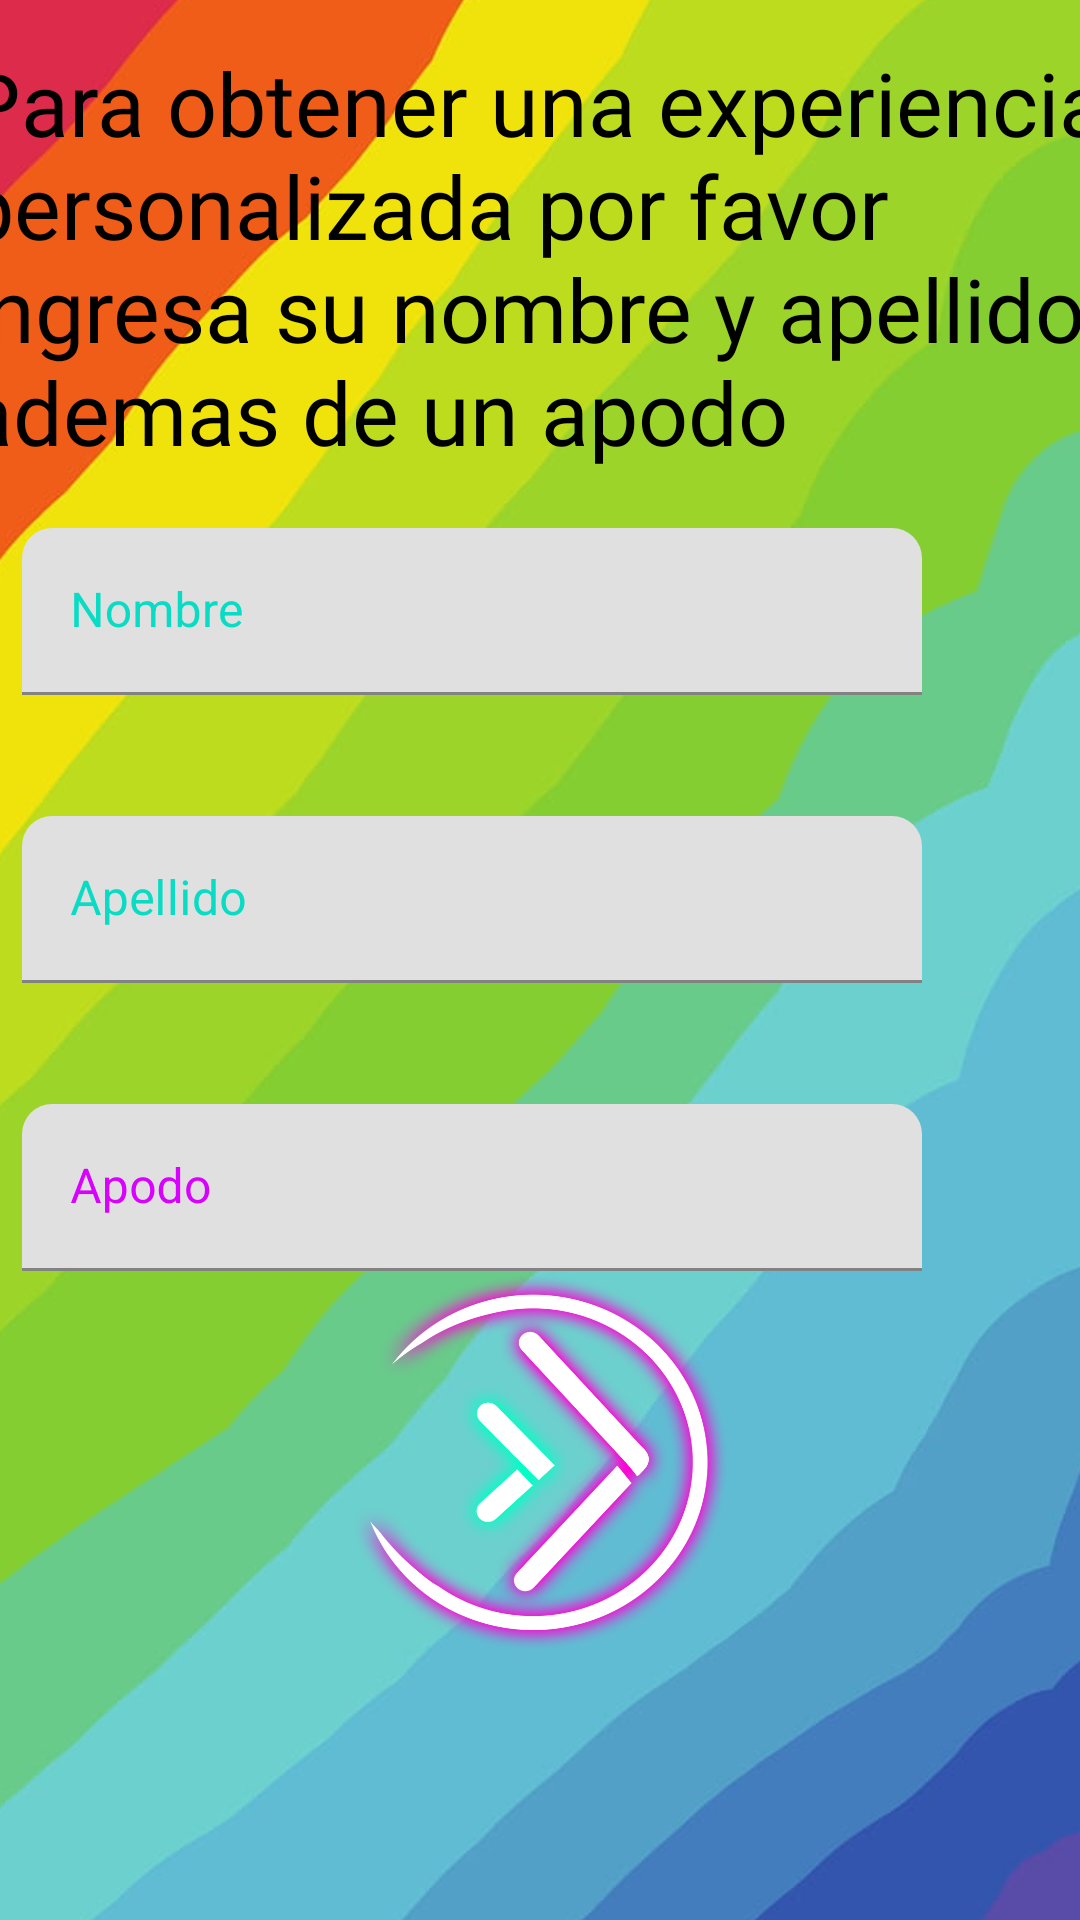

Write the Android layout XML for this screen, with the resource values it uses.
<!-- AndroidManifest.xml: application theme Theme.Zafa2V11 -->
<!-- res/layout/activity_name.xml -->
<?xml version="1.0" encoding="utf-8"?>
<androidx.constraintlayout.widget.ConstraintLayout xmlns:android="http://schemas.android.com/apk/res/android"
    xmlns:app="http://schemas.android.com/apk/res-auto"
    xmlns:tools="http://schemas.android.com/tools"
    android:layout_width="match_parent"
    android:layout_height="match_parent"
    android:orientation="vertical"
    tools:context=".MainActivity">

    <ImageView
        android:id="@+id/imageView5"
        android:layout_width="443dp"
        android:layout_height="804dp"
        app:layout_constraintBottom_toBottomOf="parent"
        app:layout_constraintEnd_toEndOf="parent"
        app:layout_constraintStart_toStartOf="parent"
        app:layout_constraintTop_toTopOf="parent"
        app:layout_constraintVertical_bias="0.501"
        app:srcCompat="@drawable/hd_wallpaper_rainbow_lgbt_lgbtq_subtle_subtle_gay" />
    <ImageButton
        android:id="@+id/imageButton3"
        android:layout_width="125dp"
        android:layout_height="125dp"
        android:layout_marginBottom="90dp"
        android:background="@drawable/_7453"
        app:layout_constraintBottom_toBottomOf="parent"
        app:layout_constraintEnd_toEndOf="parent"
        app:layout_constraintStart_toStartOf="parent" />

    <TextView
        android:id="@+id/textView"
        android:layout_width="382dp"
        android:layout_height="144dp"
        android:autoSizeTextType="uniform"
        android:fontFamily="@font/advent_pro"

        android:text="Para obtener una experiencia personalizada por favor ingresa su nombre y apellido, ademas de un apodo"
        android:textColor="@color/black"
        app:layout_constraintBottom_toTopOf="@+id/tableLayout"
        app:layout_constraintEnd_toEndOf="parent"
        app:layout_constraintHorizontal_bias="0.551"
        app:layout_constraintStart_toStartOf="parent"
        app:layout_constraintTop_toTopOf="parent"
        app:layout_constraintVertical_bias="1.0" />

    <TableLayout
        android:id="@+id/tableLayout"
        android:layout_width="350dp"
        android:layout_height="323dp"
        android:gravity="center"
        app:layout_constraintBottom_toBottomOf="parent"
        app:layout_constraintEnd_toEndOf="parent"
        app:layout_constraintHorizontal_bias="0.737"
        app:layout_constraintStart_toStartOf="parent"
        app:layout_constraintTop_toTopOf="parent">


        <TableRow
            android:layout_width="match_parent"
            android:layout_height="match_parent"
            tools:layout_editor_absoluteX="180dp"
            tools:layout_editor_absoluteY="85dp">

            <com.google.android.material.textfield.TextInputLayout
                android:layout_width="300dp"
                android:layout_height="96dp"
                android:fontFamily="@font/advent_pro"
                android:hint="Nombre"
                android:orientation="vertical"
                android:textColor="@color/white"
                android:textColorHint="@color/teal_200"
                app:boxCornerRadiusTopEnd="10dp"
                app:boxCornerRadiusTopStart="10dp"
                app:helperTextTextColor="@color/plomo"
                app:hintTextColor="@color/rosa">

                <com.google.android.material.textfield.TextInputEditText
                    android:layout_width="match_parent"
                    android:layout_height="wrap_content" />


            </com.google.android.material.textfield.TextInputLayout>
        </TableRow>

        <TableRow
            android:layout_width="301dp"
            android:layout_height="match_parent">

            <com.google.android.material.textfield.TextInputLayout

                android:layout_width="300dp"
                android:layout_height="96dp"
                android:fontFamily="@font/advent_pro"
                android:hint="Apellido"
                android:orientation="vertical"
                android:textColor="@color/white"
                android:textColorHint="@color/teal_200"
                app:boxCornerRadiusTopEnd="10dp"
                app:boxCornerRadiusTopStart="10dp"
                app:helperTextTextColor="@color/plomo"
                app:hintTextColor="@color/rosa">

                <com.google.android.material.textfield.TextInputEditText
                    android:layout_width="match_parent"
                    android:layout_height="wrap_content" />


            </com.google.android.material.textfield.TextInputLayout>
        </TableRow>

        <TableRow
            android:layout_width="300dp"
            android:layout_height="match_parent">

            <com.google.android.material.textfield.TextInputLayout
                android:layout_width="300dp"
                android:layout_height="96dp"
                android:fontFamily="@font/advent_pro"
                android:hint="Apodo"
                android:orientation="vertical"
                android:textColor="@color/white"
                android:textColorHint="@color/rosa"
                app:boxCornerRadiusTopEnd="10dp"
                app:boxCornerRadiusTopStart="10dp"
                app:helperTextTextColor="@color/plomo"
                app:hintTextColor="@color/teal_200">

                <com.google.android.material.textfield.TextInputEditText
                    android:layout_width="match_parent"
                    android:layout_height="wrap_content" />


            </com.google.android.material.textfield.TextInputLayout>
        </TableRow>

    </TableLayout>


</androidx.constraintlayout.widget.ConstraintLayout>
<!-- resources referenced by this layout -->
<resources>
  <color name="black">#FF000000</color>
  <color name="plomo">#AEAEAE</color>
  <color name="rosa">#D800FF</color>
  <color name="teal_200">#08DCC4</color>
  <color name="white">#FFFFFFFF</color>
  <!-- drawable _7453: png bitmap (drawable, 272145 bytes) -->
  <!-- drawable hd_wallpaper_rainbow_lgbt_lgbtq_subtle_subtle_gay: jpg bitmap (drawable, 32233 bytes) -->
  <style name="Theme.Zafa2V11" parent="Theme.MaterialComponents.DayNight.DarkActionBar">
          
          <item name="colorPrimary">@color/purple_500</item>
          <item name="colorPrimaryVariant">@color/purple_700</item>
          <item name="colorOnPrimary">@color/white</item>
          
          <item name="colorSecondary">@color/teal_200</item>
          <item name="colorSecondaryVariant">@color/teal_700</item>
          <item name="colorOnSecondary">@color/black</item>
          
          <item name="android:statusBarColor" tools:targetApi="l">?attr/colorPrimaryVariant</item>
          
      </style>
  <color name="purple_500">#FF6200EE</color>
  <color name="purple_700">#FF3700B3</color>
  <color name="teal_700">#FF018786</color>
</resources>
